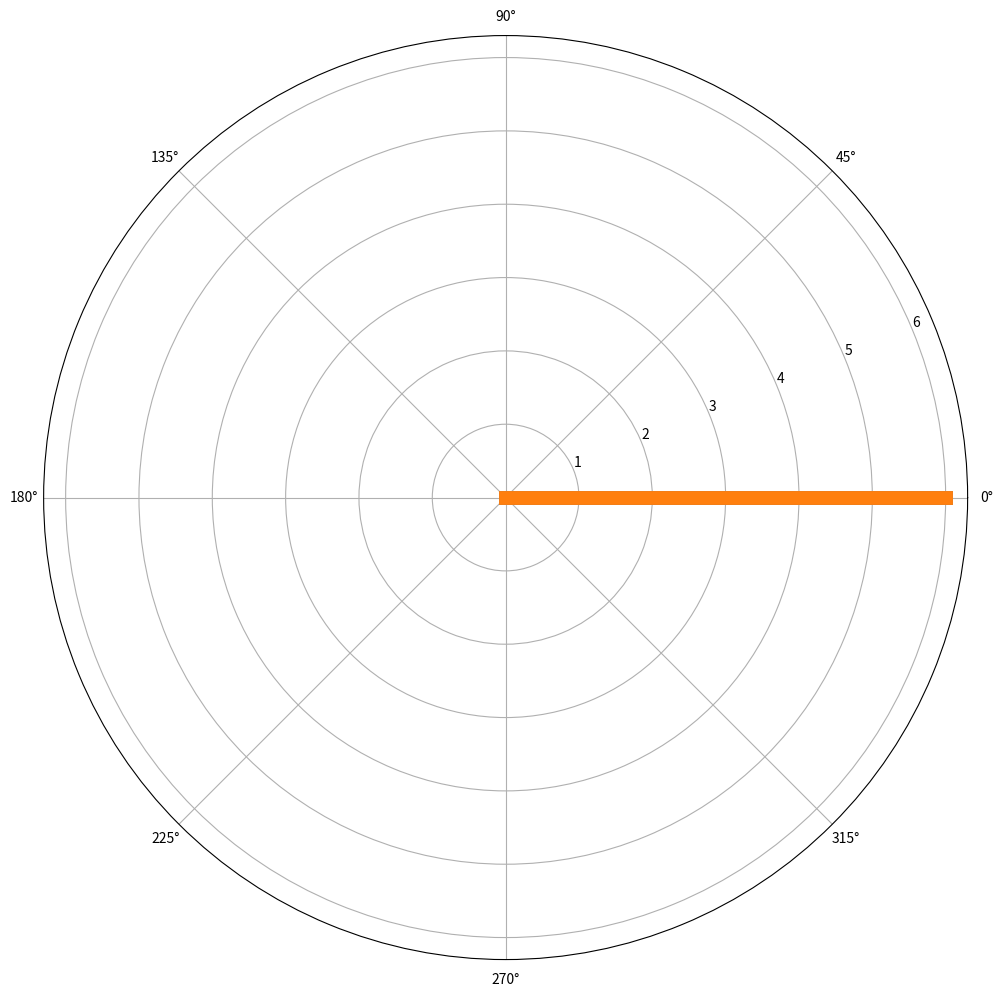

Write the Python code that produced this figure. (Note: this script raises an exception after producing the figure.)
#!/usr/bin/env python3
# -*- encoding: utf-8 -*-

# plot covariance matrix

import matplotlib.pyplot as plt
import cmath
import math
import numpy
import sys
import time

# Freq
F = 434100000.0
# Measurements in metres
C = 299792458.0
LAMBDA = C / F 

# "x" is the depth of the element in metres when the wavefront is arriving from direction 0 degrees
# "y" is the offset to the side for the element 
#ANTENNAS = [
#	(0.335,  0.235/2),
#	(0.335, -0.235/2),
#]
#ANTENNAS = [
#	(0.23, 0.235),
#	(0, 0.235)
#]

# Pizza box equilateral
ANTENNAS = [
	(1, 0.1992, 0.115),
	(2, 0.1992, -0.115),
	(5, 0.0000, -0.23),
]
invertphases = 1

indices = [ind for ind, _, _ in ANTENNAS]

n = 3
nn = n*n

dirs = numpy.linspace(0, 2*math.pi, num=360)
# Precalculate expected phase offsets per every direction
expected_phases = []
for d in dirs:
	phases_per_ant = []
	for _, x, y in ANTENNAS:
		#rotate
		xnew = x * math.cos(d) - y * math.sin(d)
		# ynew = y * math.cos(d) + y * math.sin(d)
		# Ugly capping of phase but it's done only once
		expected_phase = invertphases*cmath.phase(cmath.rect(1, xnew / LAMBDA * 2 * math.pi))
		phases_per_ant.append(expected_phase)
	expected_phases.append(phases_per_ant)

print(expected_phases)

plt.figure(1, figsize=(16,12))

plots = []
sp = plt.subplot(1, 1, 1, polar=True)
p, = sp.plot([0, 0], [0, (n-0)*2], linewidth=10)
maxind, = sp.plot([0, 0], [0, (n-0)*2], linewidth=10)
plots.append(p)
plt.ion()
plt.show()

datestring = time.strftime("covs-%Y-%m-%dT%H:%M:%S.txt")
cov_file = open(datestring, "w")

while 1:
	with open("fifo") as fifo:
	
		# phase differences for antennas 2..n
		phases = []
		for i in range(nn):
			co = fifo.readline()
			cov_file.write(co)
			if not i in indices:
				continue
			phases.append(cmath.phase(complex(co)))
		cov_file.write('\n')

		corrs = []
		max_index = 0
		max_value = 0
		for dir_index, expected_phase in enumerate(expected_phases):
			# First antenna always correlates with itself fully, so 1
			correlation = 0
			for antenna_index, antenna_phase in enumerate(expected_phase):
				phasediff = antenna_phase - phases[antenna_index]
				correlation += math.cos(phasediff)+1
			corrs.append(correlation)
			if correlation > max_value:
				max_value = correlation
				max_index = dir_index
		max_dir = dirs[max_index]
		max_dir_xdata = [max_dir, max_dir]
		max_dir_ydata = [0, max_value]
		
		plots[0].set_xdata(dirs)
		plots[0].set_ydata(corrs)
		maxind.set_xdata(max_dir_xdata)
		maxind.set_ydata(max_dir_ydata)
		print("\n")
	plt.pause(0.05)
